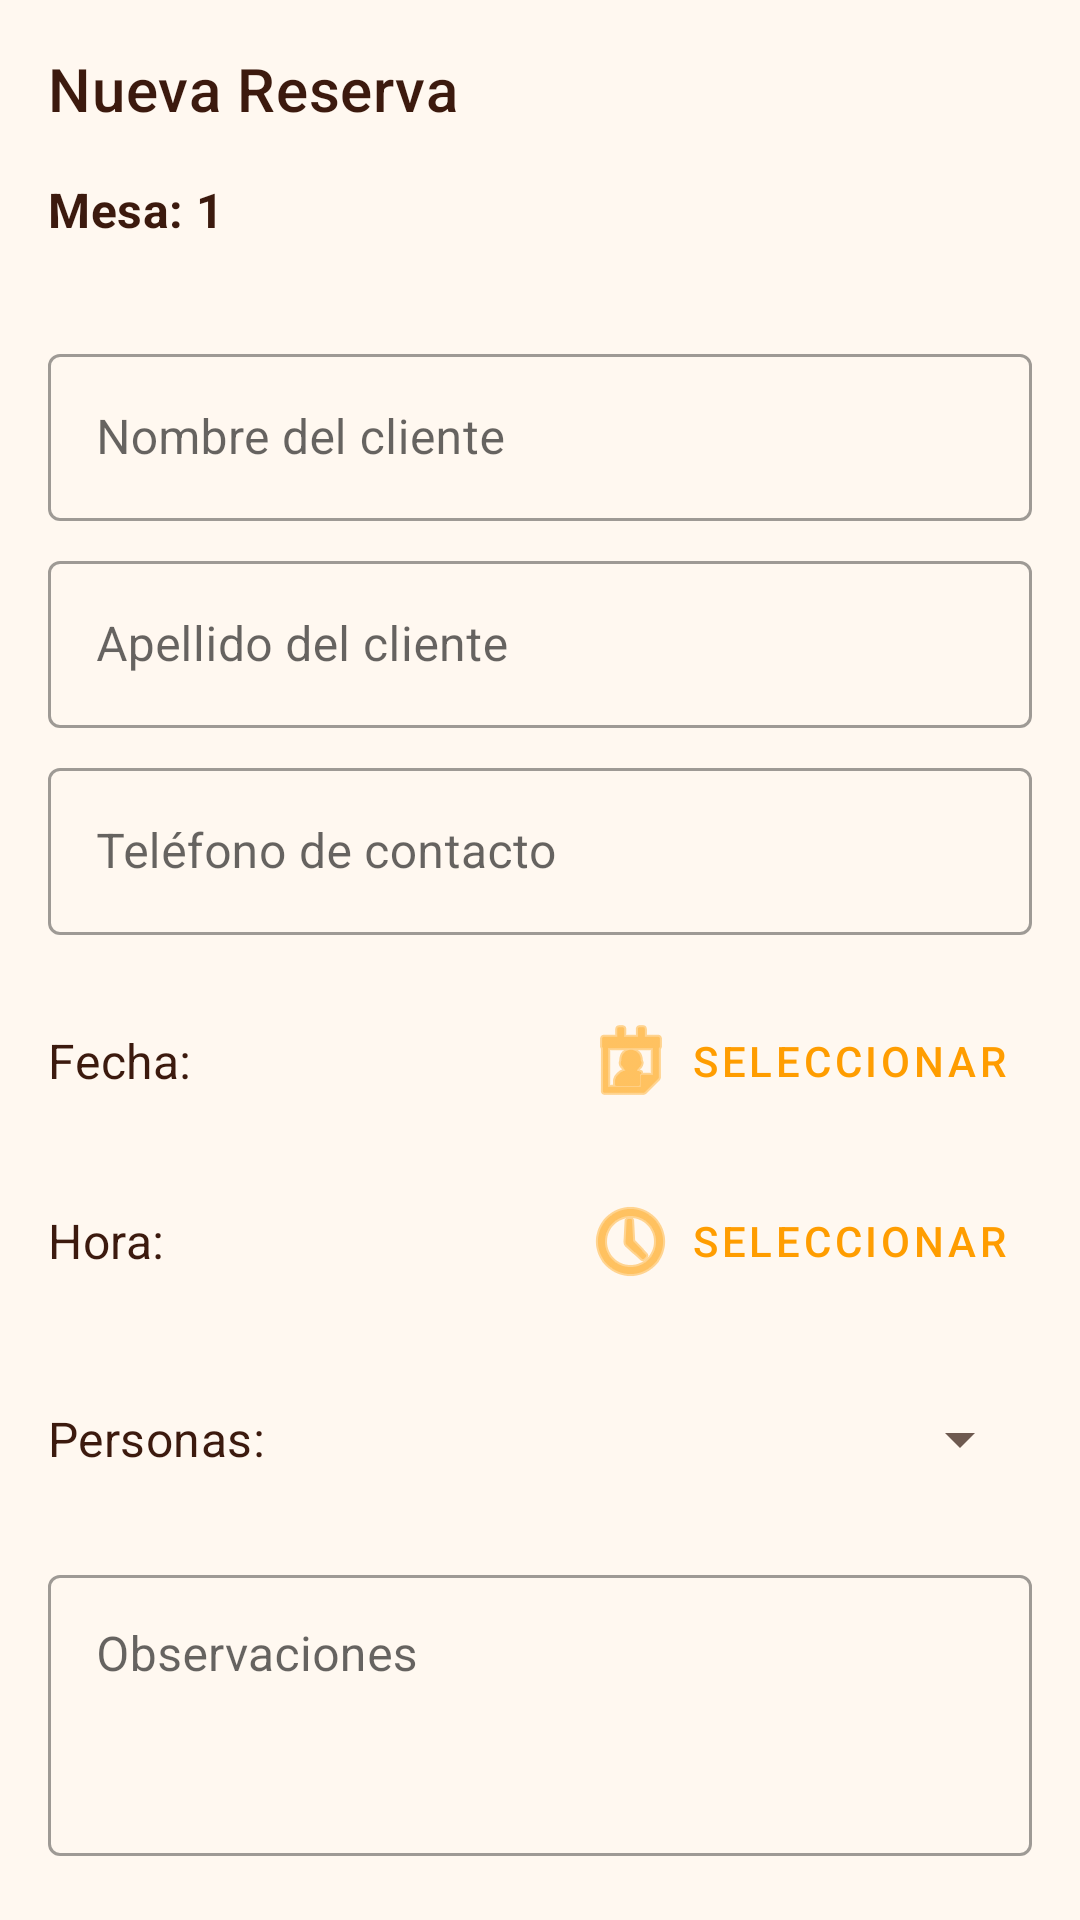

Write the Android layout XML for this screen, with the resource values it uses.
<!-- AndroidManifest.xml: application theme Theme.FrontRestaurante -->
<!-- res/layout/fragment_nueva_reserva.xml -->
<?xml version="1.0" encoding="utf-8"?>
<androidx.core.widget.NestedScrollView xmlns:android="http://schemas.android.com/apk/res/android"
    xmlns:app="http://schemas.android.com/apk/res-auto"
    xmlns:tools="http://schemas.android.com/tools"
    android:layout_width="match_parent"
    android:layout_height="match_parent"
    tools:context=".ui.reservas.NuevaReservaFragment">

    <LinearLayout
        android:layout_width="match_parent"
        android:layout_height="wrap_content"
        android:orientation="vertical"
        android:padding="16dp">

        <TextView
            android:layout_width="match_parent"
            android:layout_height="wrap_content"
            android:text="Nueva Reserva"
            android:textAppearance="?attr/textAppearanceHeadline6"
            android:layout_marginBottom="16dp"/>

        <TextView
            android:id="@+id/textViewMesa"
            android:layout_width="match_parent"
            android:layout_height="wrap_content"
            android:text="Mesa: 1"
            android:textAppearance="?attr/textAppearanceSubtitle1"
            android:textStyle="bold"
            android:layout_marginBottom="16dp"/>

        <com.google.android.material.textfield.TextInputLayout
            android:id="@+id/tilNombre"
            android:layout_width="match_parent"
            android:layout_height="wrap_content"
            android:layout_marginTop="16dp"
            android:hint="@string/client_name"
            style="@style/Widget.MaterialComponents.TextInputLayout.OutlinedBox">

            <com.google.android.material.textfield.TextInputEditText
                android:id="@+id/editTextNombre"
                android:layout_width="match_parent"
                android:layout_height="wrap_content"
                android:inputType="textPersonName" />
        </com.google.android.material.textfield.TextInputLayout>
        
        <com.google.android.material.textfield.TextInputLayout
            android:id="@+id/tilApellido"
            android:layout_width="match_parent"
            android:layout_height="wrap_content"
            android:layout_marginTop="8dp"
            android:hint="@string/client_lastname"
            style="@style/Widget.MaterialComponents.TextInputLayout.OutlinedBox">

            <com.google.android.material.textfield.TextInputEditText
                android:id="@+id/editTextApellido"
                android:layout_width="match_parent"
                android:layout_height="wrap_content"
                android:inputType="textPersonName" />
        </com.google.android.material.textfield.TextInputLayout>

        <com.google.android.material.textfield.TextInputLayout
            android:id="@+id/tilTelefono"
            android:layout_width="match_parent"
            android:layout_height="wrap_content"
            android:layout_marginTop="8dp"
            android:hint="@string/client_phone"
            style="@style/Widget.MaterialComponents.TextInputLayout.OutlinedBox">

            <com.google.android.material.textfield.TextInputEditText
                android:id="@+id/editTextTelefono"
                android:layout_width="match_parent"
                android:layout_height="wrap_content"
                android:inputType="phone"
                android:maxLines="1" />
        </com.google.android.material.textfield.TextInputLayout>

        <LinearLayout
            android:layout_width="match_parent"
            android:layout_height="wrap_content"
            android:orientation="horizontal"
            android:layout_marginTop="16dp"
            android:gravity="center_vertical">

            <TextView
                android:layout_width="wrap_content"
                android:layout_height="wrap_content"
                android:text="Fecha:"
                android:textAppearance="?attr/textAppearanceSubtitle1"
                android:layout_marginEnd="8dp"/>

            <TextView
                android:id="@+id/textViewFecha"
                android:layout_width="0dp"
                android:layout_height="wrap_content"
                android:layout_weight="1"
                android:textAppearance="?attr/textAppearanceBody1"
                tools:text="12/05/2023" />

            <Button
                android:id="@+id/buttonFecha"
                style="@style/Widget.MaterialComponents.Button.TextButton"
                android:layout_width="wrap_content"
                android:layout_height="wrap_content"
                android:text="Seleccionar"
                app:icon="@android:drawable/ic_menu_my_calendar" />

        </LinearLayout>

        <LinearLayout
            android:layout_width="match_parent"
            android:layout_height="wrap_content"
            android:orientation="horizontal"
            android:layout_marginTop="8dp"
            android:gravity="center_vertical">

            <TextView
                android:layout_width="wrap_content"
                android:layout_height="wrap_content"
                android:text="Hora:"
                android:textAppearance="?attr/textAppearanceSubtitle1"
                android:layout_marginEnd="8dp"/>

            <TextView
                android:id="@+id/textViewHora"
                android:layout_width="0dp"
                android:layout_height="wrap_content"
                android:layout_weight="1"
                android:textAppearance="?attr/textAppearanceBody1"
                tools:text="20:30" />

            <Button
                android:id="@+id/buttonHora"
                style="@style/Widget.MaterialComponents.Button.TextButton"
                android:layout_width="wrap_content"
                android:layout_height="wrap_content"
                android:text="Seleccionar"
                app:icon="@android:drawable/ic_menu_recent_history" />

        </LinearLayout>

        <LinearLayout
            android:layout_width="match_parent"
            android:layout_height="wrap_content"
            android:orientation="horizontal"
            android:layout_marginTop="16dp"
            android:gravity="center_vertical">

            <TextView
                android:layout_width="wrap_content"
                android:layout_height="wrap_content"
                android:text="Personas:"
                android:textAppearance="?attr/textAppearanceSubtitle1"
                android:layout_marginEnd="8dp"/>

            <Spinner
                android:id="@+id/spinnerPersonas"
                android:layout_width="0dp"
                android:layout_height="wrap_content"
                android:layout_weight="1"
                android:minHeight="48dp" />

        </LinearLayout>

        <com.google.android.material.textfield.TextInputLayout
            android:layout_width="match_parent"
            android:layout_height="wrap_content"
            android:layout_marginTop="16dp"
            android:hint="Observaciones"
            style="@style/Widget.MaterialComponents.TextInputLayout.OutlinedBox">

            <com.google.android.material.textfield.TextInputEditText
                android:id="@+id/editTextObservaciones"
                android:layout_width="match_parent"
                android:layout_height="wrap_content"
                android:inputType="textMultiLine"
                android:gravity="top"
                android:minLines="3"
                android:maxLines="5" />
        </com.google.android.material.textfield.TextInputLayout>

        <Button
            android:id="@+id/buttonGuardar"
            android:layout_width="match_parent"
            android:layout_height="wrap_content"
            android:layout_marginTop="24dp"
            android:text="@string/action_save" />

    </LinearLayout>
</androidx.core.widget.NestedScrollView>
<!-- resources referenced by this layout -->
<resources>
  <string name="action_save">Guardar</string>
  <string name="client_lastname">Apellido del cliente</string>
  <string name="client_name">Nombre del cliente</string>
  <string name="client_phone">Teléfono de contacto</string>
  <style name="Theme.FrontRestaurante" parent="Theme.MaterialComponents.Light.DarkActionBar">
          
          <item name="colorPrimary">@color/barauto_orange</item>
          <item name="colorPrimaryVariant">@color/primary_dark</item>
          <item name="colorOnPrimary">@color/barauto_brown</item>
          
          <item name="colorSecondary">@color/barauto_red</item>
          <item name="colorSecondaryVariant">@color/accent_dark</item>
          <item name="colorOnSecondary">@color/white</item>
          
          <item name="android:statusBarColor">@color/primary_dark</item>
          
          <item name="android:textColorPrimary">@color/text_primary</item>
          <item name="android:textColorSecondary">@color/text_secondary</item>
          
          <item name="android:windowBackground">@color/light_background</item>
      </style>
  <color name="barauto_orange">#FF9D00</color>
  <color name="primary_dark">#D98300</color>
  <color name="barauto_brown">#3C1A0E</color>
  <color name="barauto_red">#D32F2F</color>
  <color name="accent_dark">#B71C1C</color>
  <color name="white">#FFFFFFFF</color>
  <color name="text_primary">#3C1A0E</color>
  <color name="text_secondary">#6E5A50</color>
  <color name="light_background">#FFF8F0</color>
</resources>
